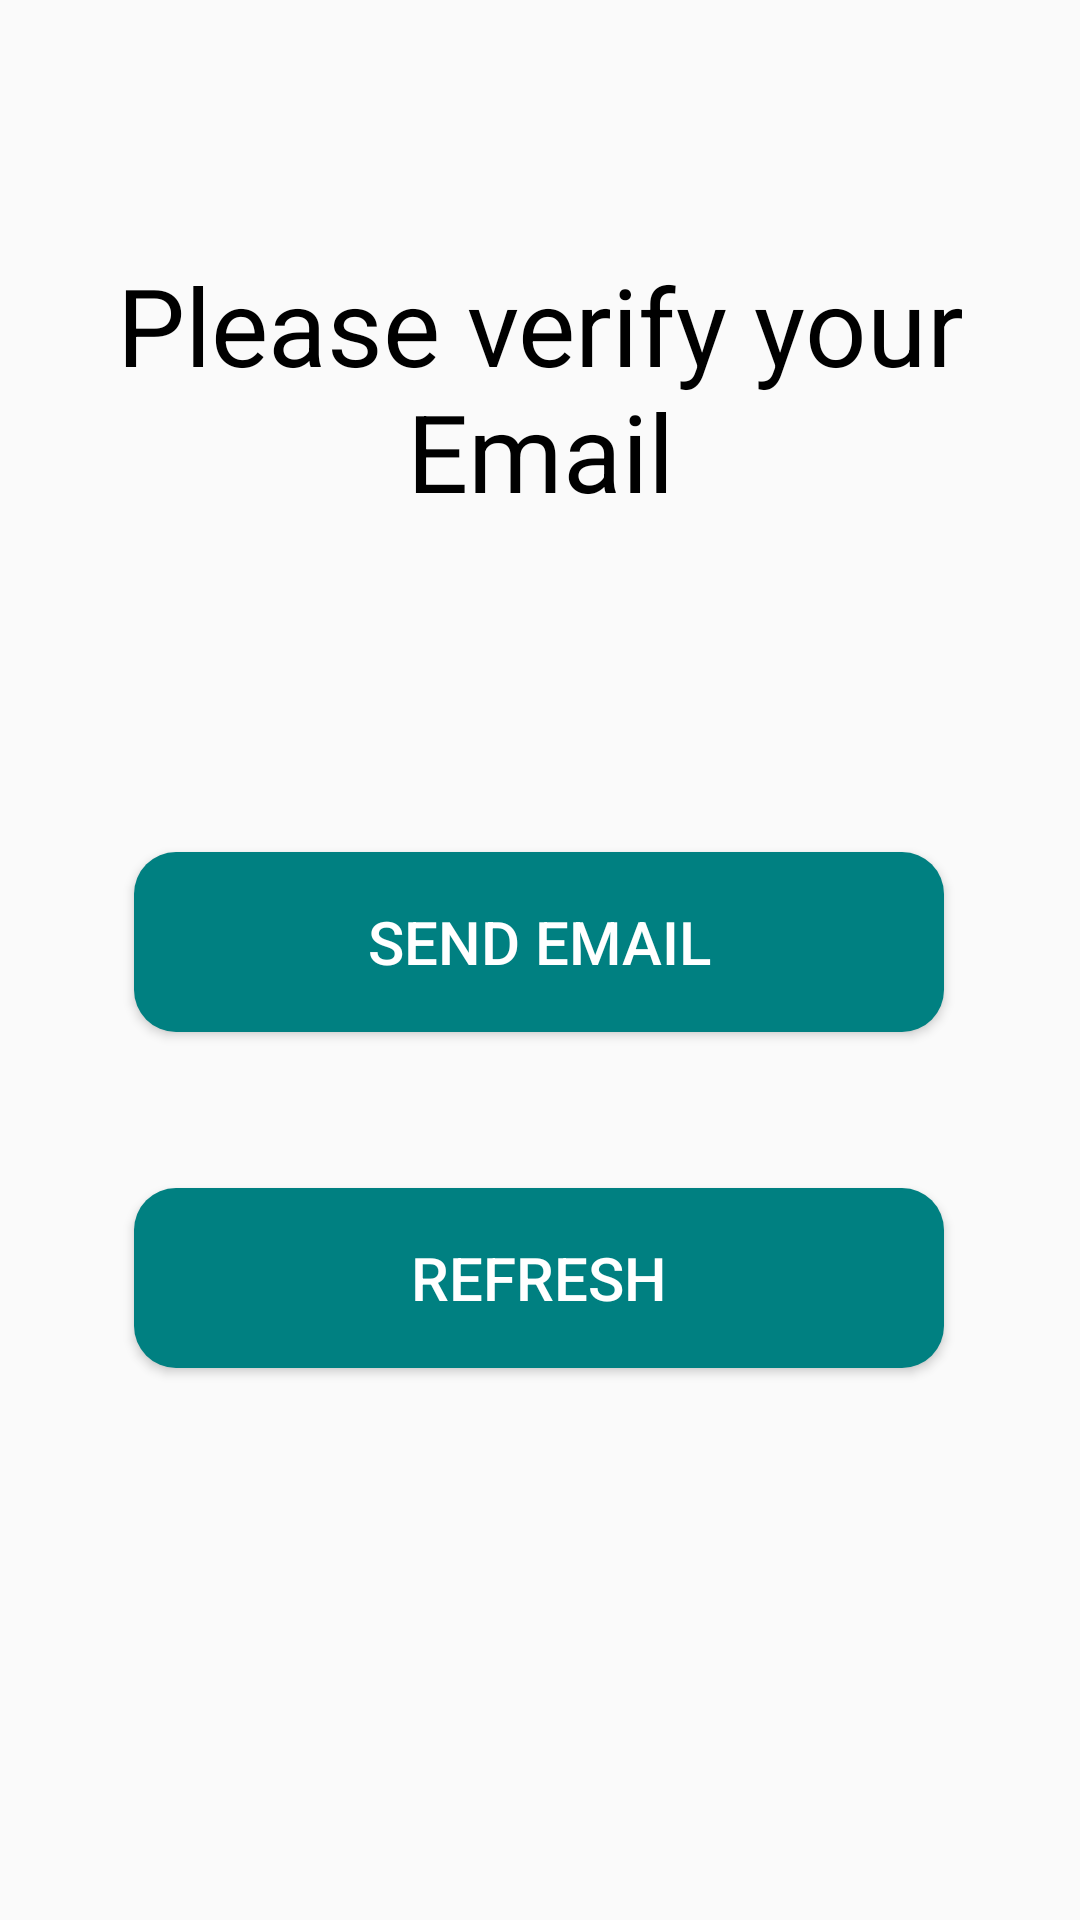

The Android layout XML behind this screen, and the referenced resources:
<!-- AndroidManifest.xml: application theme AppTheme -->
<!-- res/layout/activity_verification.xml -->
<?xml version="1.0" encoding="utf-8"?>
<androidx.constraintlayout.widget.ConstraintLayout xmlns:android="http://schemas.android.com/apk/res/android"
    xmlns:app="http://schemas.android.com/apk/res-auto"
    xmlns:tools="http://schemas.android.com/tools"
    android:layout_width="match_parent"
    android:layout_height="match_parent"
    android:orientation="vertical">

    <TextView
        android:id="@+id/textView2"
        android:layout_width="wrap_content"
        android:layout_height="wrap_content"
        android:layout_gravity="center"
        android:layout_marginTop="84dp"
        android:text="Please verify your Email"
        android:textAlignment="center"
        android:textColor="#000000"
        android:textSize="36sp"
        app:layout_constraintEnd_toEndOf="parent"
        app:layout_constraintStart_toStartOf="parent"
        app:layout_constraintTop_toTopOf="parent" />

    <Button
        android:id="@+id/SubmitBtn"
        android:layout_width="wrap_content"
        android:layout_height="wrap_content"
        android:layout_gravity="center"

        android:layout_marginBottom="296dp"
        android:background="@drawable/white_app_button"
        android:text="Send Email"
        android:textColor="#FFFFFF"
        android:textSize="20sp"
        app:layout_constraintBottom_toBottomOf="parent"
        app:layout_constraintEnd_toEndOf="parent"
        app:layout_constraintHorizontal_bias="0.496"
        app:layout_constraintStart_toStartOf="parent" />

    <Button
        android:id="@+id/refreshBtn"
        android:layout_width="wrap_content"
        android:layout_height="wrap_content"
        android:layout_gravity="center"
        android:layout_marginBottom="184dp"
        android:background="@drawable/white_app_button"
        android:text="Refresh"
        android:textColor="#FFFFFF"
        android:textSize="20sp"
        app:layout_constraintBottom_toBottomOf="parent"
        app:layout_constraintEnd_toEndOf="parent"
        app:layout_constraintHorizontal_bias="0.496"
        app:layout_constraintStart_toStartOf="parent" />
</androidx.constraintlayout.widget.ConstraintLayout>
<!-- resources referenced by this layout -->
<resources>
  <!-- drawable white_app_button (drawable) -->
  <?xml version="1.0" encoding="utf-8"?>
  <shape xmlns:android="http://schemas.android.com/apk/res/android" android:shape="rectangle" >
      <corners
          android:radius="14dp"
          />
      <solid
          android:color="#008081"
          />
      <padding
          android:left="0dp"
          android:top="0dp"
          android:right="0dp"
          android:bottom="0dp"
          />
      <size
          android:width="270dp"
          android:height="60dp"
          />
  </shape>
  <style name="AppTheme" parent="Theme.AppCompat.Light.DarkActionBar">
          
          <item name="colorPrimary">@color/colorPrimary</item>
          <item name="colorPrimaryDark">@color/colorPrimaryDark</item>
          <item name="colorAccent">@color/colorPrimary</item>
          <item name="android:spinnerItemStyle">
              @style/spinnerItemStyle
          </item>
  
          
          <item name="android:spinnerDropDownItemStyle">
              @style/spinnerDropDownItemStyle
          </item>
      </style>
  <color name="colorPrimary">#008081</color>
  <color name="colorPrimaryDark">#008081</color>
  <style name="spinnerItemStyle">
          <item name="android:textSize">20sp</item>
          <item name="android:textColor">@color/black</item>
      </style>
  <style name="spinnerDropDownItemStyle">
          <item name="android:textSize">20sp</item>
          <item name="android:textColor">@color/black</item>
  
      </style>
  <color name="black">#000000</color>
</resources>
